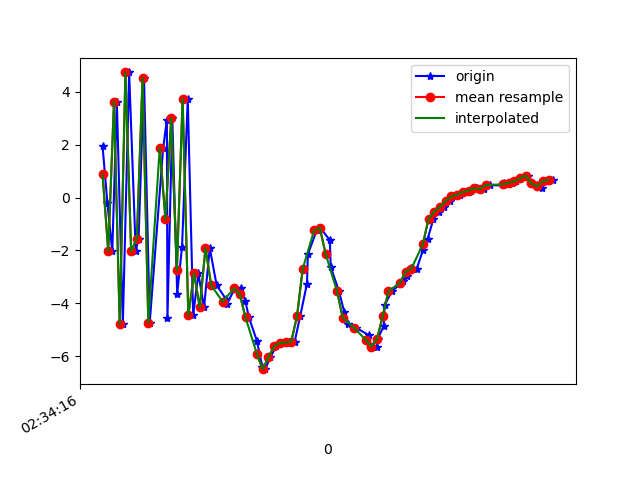

Values plotted in this chart, from the file beside it:
1617849256120, 544899679259690, 1.9566617, 1.3703351, -6.941761
1617849256137, 544899698490460, -0.2057, 0.9011, 8.596
1617849256154, 544899717721230, -2.031, 0.4544, -7.861
1617849256170, 544899736952000, 3.63, 1.699, 6.945
1617849256191, 544899756182770, -4.785, 0.1516, -2.425
1617849256213, 544899775413540, 4.736, 1.735, -1.974
1617849256236, 544899794644310, -2.02, 0.6987, 6.861
1617849256246, 544899813875080, -1.553, 0.8445, -7.729
1617849256265, 544899833105850, 4.531, 1.744, 6.413
1617849256285, 544899852336620, -4.728, 0.01265, 0.7441
1617849256332, 544899871567390, 1.88, 1.406, -5.969
1617849256345, 544899890798160, 2.942, 1.278, 8.246
1617849256347, 544899910028930, -4.569, -0.04116, -2.802
1617849256364, 544899929259700, 2.997, 1.681, -4.45
1617849256381, 544899948490470, -3.64, 0.2996, 3.545
1617849256398, 544899967721240, -1.87, 1.066, -8.968
1617849256418, 544899986952010, 3.742, 2.217, 2.848
1617849256437, 544900006182780, -4.459, 0.429, 1.512
1617849256455, 544900025413550, -2.869, 0.7493, -12.57
1617849256475, 544900044644320, -4.157, 1.206, -9.434
1617849256495, 544900063875090, -1.908, 2.551, -6.362
1617849256519, 544900083105860, -3.317, 2.885, -7.405
1617849256551, 544900102336630, -3.831, 3.008, -7.252
1617849256554, 544900121567400, -4.044, 3.069, -7.419
1617849256583, 544900140798170, -3.433, 3.401, -7.769
1617849256603, 544900160028940, -3.431, 1.614, -7.549
1617849256619, 544900179259710, -3.897, -0.1491, -6.659
1617849256632, 544900198490480, -4.536, -0.3038, -5.617
1617849256660, 544900217721250, -5.427, -1.07, -3.835
1617849256679, 544900236952020, -6.418, -3.661, -0.3042
1617849256689, 544900256182790, -6.492, -5.129, 5.541
1617849256707, 544900275413560, -6.046, -3.808, 8.356
1617849256727, 544900294644330, -5.626, -1.791, 9.201
1617849256746, 544900313875100, -5.494, 0.3775, 11.36
1617849256771, 544900333105870, -5.482, 3.159, 13.88
1617849256792, 544900352336640, -5.446, 4.349, 14.5
1617849256811, 544900371567410, -4.496, 3.843, 15.09
1617849256835, 544900390798180, -3.256, 3.661, 14.95
1617849256838, 544900410028950, -2.146, 4.307, 13.33
1617849256869, 544900429259720, -1.241, 4.146, 11.91
1617849256882, 544900448490490, -1.149, 2.871, 10.58
1617849256915, 544900467721260, -1.611, 1.819, 9.556
1617849256918, 544900486952030, -2.626, 1.72, 8.902
1617849256947, 544900506182800, -3.547, 2.094, 6.501
1617849256965, 544900525413570, -4.312, 1.367, 5.248
1617849256978, 544900544764057, -4.766, -0.8846, 5.158
1617849257008, 544900563994827, -4.933, -2.334, 4.553
1617849257051, 544900583225597, -5.205, -2.466, 3.482
1617849257053, 544900602456367, -5.545, -1.717, 1.26
1617849257079, 544900621687137, -5.635, -1.64, -0.3726
1617849257082, 544900640917907, -5.353, -1.636, -1.629
1617849257103, 544900660148677, -4.872, -1.904, -2.538
1617849257107, 544900679379447, -4.058, -1.565, -3.429
1617849257132, 544900698610217, -3.539, -0.7564, -3.893
1617849257160, 544900717840987, -3.284, -0.3054, -4.069
1617849257171, 544900737071757, -3.17, -0.06626, -4.566
1617849257185, 544900756302527, -2.951, 0.229, -4.948
1617849257198, 544900775533297, -2.663, 1.188, -5.112
1617849257219, 544900794764067, -2.692, 1.782, -5.291
1617849257241, 544900813994837, -1.974, 1.85, -5.377
1617849257257, 544900833225607, -1.563, 1.593, -4.712
... 23 more rows
